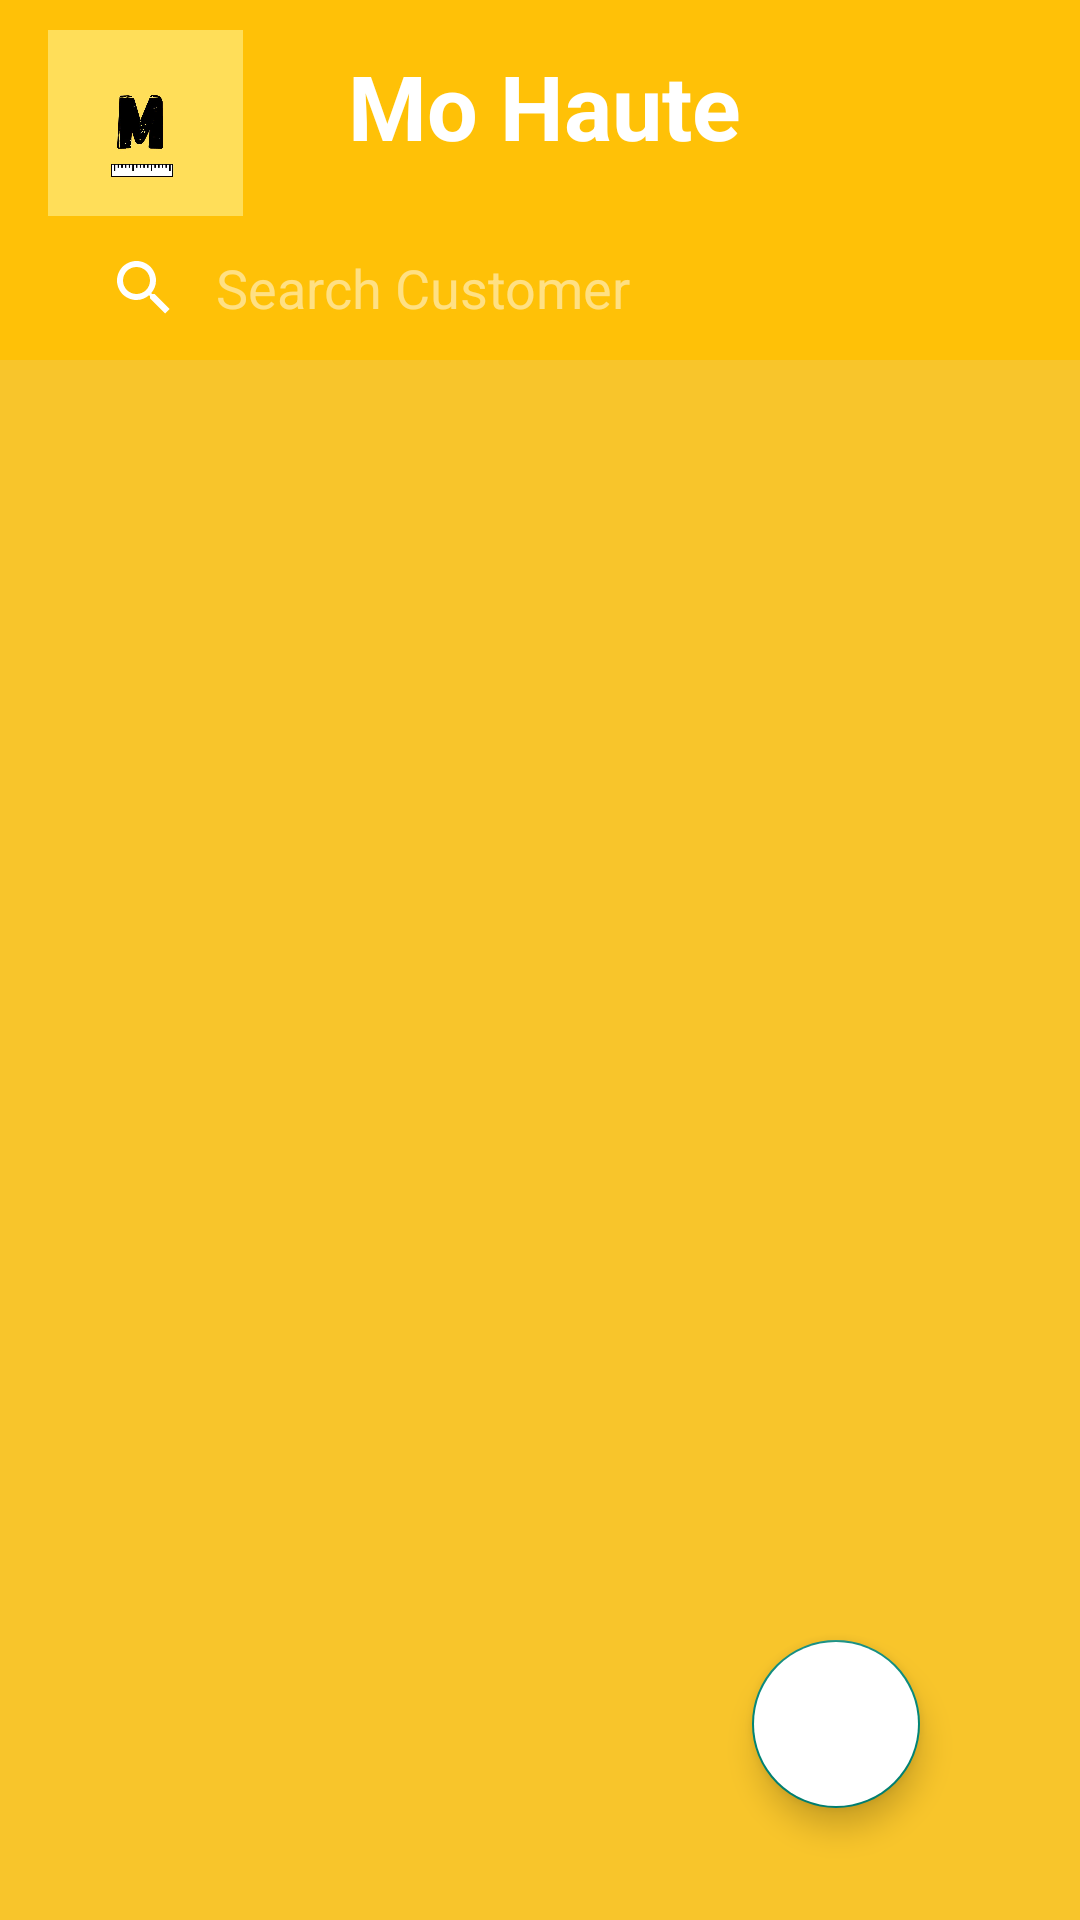

Layout XML and referenced resources for this Android screen:
<!-- AndroidManifest.xml: application theme Theme.MoHaute -->
<!-- res/layout/fragment_home.xml -->
<?xml version="1.0" encoding="utf-8"?>
<androidx.constraintlayout.widget.ConstraintLayout xmlns:android="http://schemas.android.com/apk/res/android"
    xmlns:app="http://schemas.android.com/apk/res-auto"
    xmlns:tools="http://schemas.android.com/tools"
    android:layout_width="match_parent"
    android:layout_height="match_parent"
    android:background="#F8C52B"
    tools:context=".HomeFragment">

    <androidx.appcompat.widget.Toolbar
        android:id="@+id/my_toolbar"
        android:layout_width="match_parent"
        android:layout_height="120dp"
        android:background="#FFC107"
        android:theme="@style/Theme.MoHaute.AppBarOverlay"
        app:layout_constraintTop_toTopOf="parent"
        app:popupTheme="@style/Theme.MoHaute.PopupOverlay"
        app:subtitle="sub"
        tools:layout_editor_absoluteX="16dp">

        <RelativeLayout
            android:layout_width="match_parent"
            android:layout_height="wrap_content">


            <TextView
                android:layout_width="wrap_content"
                android:layout_height="wrap_content"
                android:layout_alignParentTop="true"
                android:layout_marginStart="100dp"
                android:layout_marginTop="15dp"
                android:text="Mo Haute"
                android:textColor="@color/white"
                android:textSize="30sp"
                android:textStyle="bold" />

            <SearchView
                android:id="@+id/svSearch"
                android:layout_width="wrap_content"
                android:layout_height="wrap_content"
                android:layout_alignParentBottom="true"
                android:iconifiedByDefault="false"
                android:queryBackground="@android:color/transparent"
                android:queryHint="Search Customer" />

            <ImageView
                android:id="@+id/imageView"
                android:layout_width="65dp"
                android:layout_height="62dp"
                android:layout_alignParentStart="true"
                android:layout_marginTop="10dp"
                android:layout_marginEnd="20dp"
                android:scaleType="centerCrop"
                android:src="@drawable/logo" />

            <ImageButton
                android:id="@+id/menuClick"
                android:layout_width="43dp"
                android:layout_height="45dp"
                android:layout_alignParentEnd="true"
                android:layout_marginTop="10dp"
                android:layout_marginEnd="10dp"
                android:background="#FFC107"
                android:scaleType="centerCrop"
                android:src="@drawable/ic_baseline_more_vert_24"
                tools:ignore="TouchTargetSizeCheck,SpeakableTextPresentCheck" />
        </RelativeLayout>


    </androidx.appcompat.widget.Toolbar>


    <androidx.recyclerview.widget.RecyclerView
        android:id="@+id/placeRecycleView"
        android:layout_width="417dp"
        android:layout_height="605dp"
        app:layout_constraintEnd_toEndOf="parent"
        app:layout_constraintHorizontal_bias="0.5"
        app:layout_constraintStart_toStartOf="parent"
        app:layout_constraintTop_toBottomOf="@+id/my_toolbar" />

    <com.google.android.material.floatingactionbutton.FloatingActionButton
        android:id="@+id/fabAdd"
        android:layout_width="wrap_content"
        android:layout_height="wrap_content"
        android:background="#F6CF59"
        android:backgroundTint="@color/white"
        android:clickable="true"
        android:src="@drawable/ic_baseline_add_24"
        app:layout_constraintBottom_toBottomOf="parent"
        app:layout_constraintEnd_toEndOf="parent"
        app:layout_constraintHorizontal_bias="0.825"
        app:layout_constraintStart_toStartOf="parent"
        app:layout_constraintTop_toTopOf="parent"
        app:layout_constraintVertical_bias="0.936"
        tools:ignore="SpeakableTextPresentCheck" />

    <TextView
        android:id="@+id/tvnull"
        android:layout_width="wrap_content"
        android:layout_height="wrap_content"
        android:fontFamily="sans-serif-black"
        android:text=""
        android:textColor="@color/white"
        android:textStyle="bold"
        android:textSize="20sp"
        app:layout_constraintBottom_toBottomOf="parent"
        app:layout_constraintEnd_toEndOf="parent"
        app:layout_constraintHorizontal_bias="0.5"
        app:layout_constraintStart_toStartOf="parent"
        app:layout_constraintTop_toTopOf="parent" />
</androidx.constraintlayout.widget.ConstraintLayout>
<!-- resources referenced by this layout -->
<resources>
  <color name="white">#FFFFFFFF</color>
  <!-- drawable logo: jpg bitmap (drawable-v24, 20600 bytes) -->
  <style name="Theme.MoHaute.AppBarOverlay" parent="ThemeOverlay.AppCompat.Dark.ActionBar" />
  <style name="Theme.MoHaute.PopupOverlay" parent="ThemeOverlay.AppCompat.Light" />
  <style name="Theme.MoHaute" parent="Theme.AppCompat.Light.DarkActionBar">
          
          <item name="colorPrimary">@color/purple_500</item>
          <item name="colorPrimaryVariant">@color/purple_700</item>
          <item name="colorOnPrimary">@color/white</item>
          
          <item name="colorSecondary">@color/teal_200</item>
          <item name="colorSecondaryVariant">@color/teal_700</item>
          <item name="colorOnSecondary">@color/black</item>
          
          <item name="android:statusBarColor" tools:targetApi="l">#FFC107</item>
          <item name="android:navigationBarColor">#FFC107</item>
          <item name="android:windowDisablePreview">true</item>
          
  
      </style>
  <color name="purple_500">#FF6200EE</color>
  <color name="purple_700">#FF3700B3</color>
  <color name="teal_200">#FF03DAC5</color>
  <color name="teal_700">#FF018786</color>
  <color name="black">#FF000000</color>
</resources>
